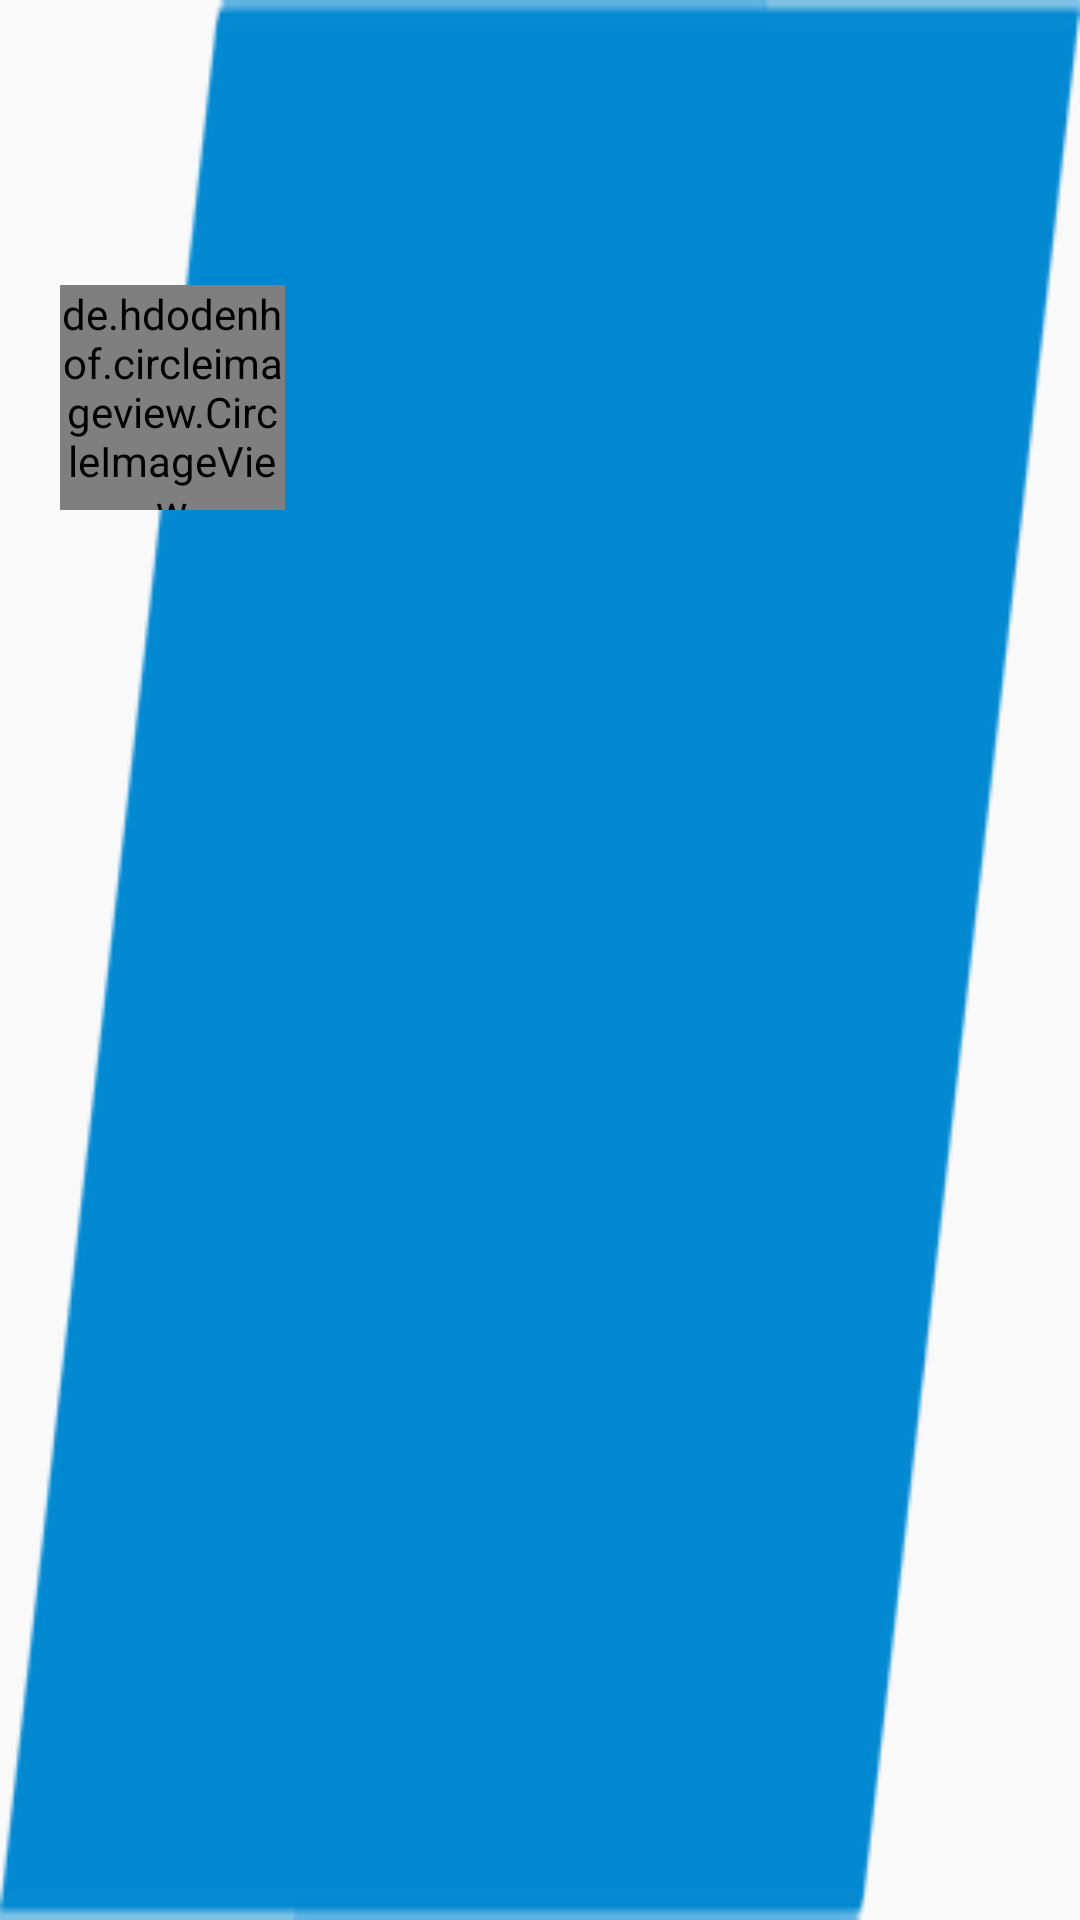

Android layout source for this screen:
<!-- AndroidManifest.xml: application theme AppTheme -->
<!-- res/layout/header.xml -->
<?xml version="1.0" encoding="utf-8"?>
<LinearLayout xmlns:android="http://schemas.android.com/apk/res/android"
    xmlns:app="http://schemas.android.com/apk/res-auto"
    android:id="@+id/header"
    android:layout_width="match_parent"
    android:layout_height="250dp"
    android:background="@drawable/sign_background"
    android:orientation="vertical"
    android:paddingTop="95dp"
    android:paddingLeft="20dp"
    android:paddingStart="20dp">

    <de.hdodenhof.circleimageview.CircleImageView
        android:id="@+id/userImage"
        android:src="@drawable/sign_avatar"
        android:layout_width="75dp"
        android:layout_height="75dp" />

    <TextView
        android:id="@+id/userName"
        android:layout_width="wrap_content"
        android:layout_height="wrap_content"
        android:text=""
        android:textColor="@color/colorLyricsTitleBlock"
        android:textStyle="bold"
        android:layout_marginTop="5dp"/>

    <TextView
        android:id="@+id/userMail"
        android:layout_width="wrap_content"
        android:layout_height="wrap_content"
        android:layout_marginRight="45dp"
        android:text=""
        android:textColor="@color/colorLyricsTitleBlock"
        android:textStyle="bold" />


</LinearLayout>
<!-- resources referenced by this layout -->
<resources>
  <color name="colorLyricsTitleBlock">#F0F0F0</color>
  <!-- drawable sign_avatar: png bitmap (drawable, 3395 bytes) -->
  <!-- drawable sign_background: png bitmap (drawable, 11243 bytes) -->
  <style name="AppTheme" parent="Theme.AppCompat.Light.DarkActionBar">
          
          <item name="colorPrimary">@color/colorPrimary</item>
          <item name="colorPrimaryDark">@color/colorPrimaryDark</item>
          <item name="colorAccent">@color/colorAccent</item>
      </style>
  <color name="colorPrimary">#0284B7</color>
  <color name="colorPrimaryDark">#015C7F</color>
  <color name="colorAccent">#E8ECEE</color>
</resources>
